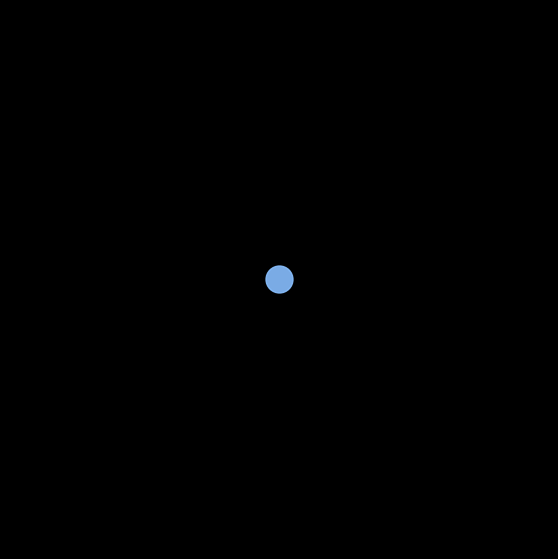

The script that saved this image:
"""
A Shape's Story - Abstract/Symbolic Animated Short
----------------------------------------------------
Tells a short emotional story using only shapes, color, and motion,
paired with storybook-style narration text.

Story arc:
  1. Solitude   - a small, dim, still circle alone in the dark
  2. Searching  - it begins to drift, faint light trailing behind it
  3. Encounter  - a second shape appears; they orbit one another
  4. Connection - the shapes merge, colors warming
  5. Joy        - a burst of color and particles radiating outward
  6. Peace      - the scene settles into soft, glowing calm

Run with:
    python shape_story.py

Requirements:
    pip install matplotlib numpy
"""

import numpy as np
import matplotlib.pyplot as plt
from matplotlib.animation import FuncAnimation
import matplotlib.patches as patches

# ---------------------------------------------------------------
# Scene timing (in frames). Adjust FPS below to change real-time length.
# ---------------------------------------------------------------
FPS = 30
SCENES = [
    {"name": "solitude",   "frames": 60,  "text": "Once, there was a small light,\nalone in the quiet dark."},
    {"name": "searching",  "frames": 60,  "text": "It began to drift,\nwondering if it was the only one."},
    {"name": "encounter",  "frames": 70,  "text": "Then, out of the dark,\nanother light appeared."},
    {"name": "connection", "frames": 70,  "text": "Slowly, they moved closer,\nuntil their light became one."},
    {"name": "joy",        "frames": 80,  "text": "And in that moment,\nwarmth burst into color."},
    {"name": "peace",      "frames": 70,  "text": "From then on,\nthe dark was never quite so dark again."},
]

# Precompute cumulative frame boundaries for each scene
scene_bounds = []
start = 0
for s in SCENES:
    scene_bounds.append((start, start + s["frames"], s))
    start += s["frames"]
TOTAL_FRAMES = start

# ---------------------------------------------------------------
# Figure setup
# ---------------------------------------------------------------
fig, ax = plt.subplots(figsize=(7, 7))
fig.patch.set_facecolor("black")
ax.set_facecolor("black")
ax.set_xlim(-10, 10)
ax.set_ylim(-10, 10)
ax.set_aspect("equal")
ax.axis("off")

# Text caption (storybook narration), placed near the bottom
caption = ax.text(
    0, -8.5, "", color="white", fontsize=13, ha="center", va="center",
    fontstyle="italic", wrap=True, alpha=0.0
)

# Main character shape
circle1 = patches.Circle((0, 0), 0.5, color="#88bfff", alpha=0.9)
ax.add_patch(circle1)

# Second character shape (appears later)
circle2 = patches.Circle((6, 4), 0.5, color="#ffb08a", alpha=0.0)
ax.add_patch(circle2)

# Particle burst for the "joy" scene
N_PARTICLES = 60
particle_angles = np.linspace(0, 2 * np.pi, N_PARTICLES, endpoint=False)
particles = ax.scatter([], [], s=10, c=[], alpha=0.0)

# Soft ambient glow ring for the "peace" scene
glow = patches.Circle((0, 0), 1.5, color="#ffe9c4", alpha=0.0, zorder=0)
ax.add_patch(glow)


def get_scene(frame):
    """Return (scene_dict, local_progress 0-1) for the given global frame."""
    for start_f, end_f, scene in scene_bounds:
        if start_f <= frame < end_f:
            local = (frame - start_f) / (end_f - start_f)
            return scene, local
    return scene_bounds[-1][2], 1.0


def fade(local, fade_in=0.15, fade_out=0.85):
    """Simple opacity envelope: fade in, hold, fade out."""
    if local < fade_in:
        return local / fade_in
    elif local > fade_out:
        return 1 - (local - fade_out) / (1 - fade_out)
    return 1.0


def ease(x):
    """Smoothstep easing for gentle motion."""
    return x * x * (3 - 2 * x)


def init():
    caption.set_alpha(0)
    circle2.set_alpha(0)
    particles.set_offsets(np.empty((0, 2)))
    particles.set_alpha(0)
    glow.set_alpha(0)
    return caption, circle1, circle2, particles, glow


def animate(frame):
    scene, local = get_scene(frame)
    name = scene["name"]
    text_alpha = fade(local, fade_in=0.15, fade_out=0.8)

    caption.set_text(scene["text"])
    caption.set_alpha(max(0.0, text_alpha))

    # Default states each frame (reset, then override per-scene below)
    circle2.set_alpha(0)
    particles.set_alpha(0)
    glow.set_alpha(0)

    if name == "solitude":
        # Small dim, gently pulsing circle, alone
        pulse = 0.5 + 0.05 * np.sin(local * 4 * np.pi)
        circle1.set_radius(pulse)
        circle1.set_color("#5a7ea8")
        circle1.center = (0, 0)

    elif name == "searching":
        # Drifts slowly across the dark, faint trailing light
        e = ease(local)
        x = -6 + 6 * e
        y = 2 * np.sin(e * 2 * np.pi) * 0.5
        circle1.center = (x, y)
        circle1.set_color("#6f9bd1")
        circle1.set_radius(0.55)

    elif name == "encounter":
        # Second shape fades in and both orbit toward center
        e = ease(local)
        circle1.center = (-3 * (1 - e), 0)
        circle2.center = (3 * (1 - e), 0)
        circle2.set_alpha(min(1.0, local * 2))
        circle1.set_color("#88bfff")
        circle2.set_color("#ffb08a")
        circle1.set_radius(0.55)
        circle2.set_radius(0.55)

    elif name == "connection":
        # Shapes spiral toward each other and merge, warming in color
        e = ease(local)
        angle = e * 3 * np.pi
        dist = 1.5 * (1 - e)
        circle1.center = (-dist * np.cos(angle), dist * np.sin(angle))
        circle2.center = (dist * np.cos(angle), -dist * np.sin(angle))
        circle2.set_alpha(1.0)

        # Blend colors from blue/orange toward warm gold as they merge
        blend = e
        r = 0.53 + blend * (1.0 - 0.53)
        g = 0.75 + blend * (0.85 - 0.75)
        b = 1.0 - blend * (1.0 - 0.6)
        circle1.set_color((r, g, b))
        circle2.set_color((r, g, b))
        circle1.set_radius(0.55 + 0.1 * e)
        circle2.set_radius(0.55 + 0.1 * e)

    elif name == "joy":
        # Burst of particles radiating outward from center, colors cycling
        circle1.center = (0, 0)
        circle1.set_alpha(1.0)
        circle1.set_color("#ffd27a")
        circle1.set_radius(0.7 + 0.1 * np.sin(local * 6 * np.pi))
        circle2.set_alpha(0)  # merged into circle1

        e = ease(min(local * 1.3, 1.0))
        radius = 1 + 8 * e
        xs = radius * np.cos(particle_angles + local * 2)
        ys = radius * np.sin(particle_angles + local * 2)
        colors = plt.cm.autumn((particle_angles / (2 * np.pi) + local) % 1.0)

        particles.set_offsets(np.column_stack([xs, ys]))
        particles.set_color(colors)
        particles.set_alpha(max(0.0, 1.0 - e * 0.7))

    elif name == "peace":
        # Everything settles; soft glow breathes gently
        circle1.center = (0, 0)
        circle1.set_color("#ffe9c4")
        circle1.set_radius(0.6)
        circle1.set_alpha(1.0)

        breathe = 1.5 + 0.3 * np.sin(local * 2 * np.pi)
        glow.set_radius(breathe)
        glow.set_alpha(0.25)

    return caption, circle1, circle2, particles, glow


anim = FuncAnimation(
    fig, animate, init_func=init,
    frames=TOTAL_FRAMES, interval=1000 / FPS, blit=False
)

plt.show()

# To export as a shareable video/gif instead of a live window:
#   comment out plt.show() above, then uncomment one of the lines below.
#
# GIF (requires: pip install pillow)
# anim.save("shape_story.gif", writer="pillow", fps=FPS)
#
# MP4 (requires ffmpeg installed and on PATH)
# anim.save("shape_story.mp4", writer="ffmpeg", fps=FPS)
